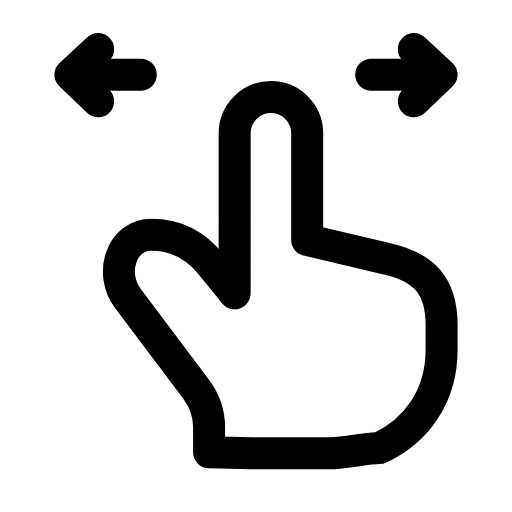
t = 0.00 s
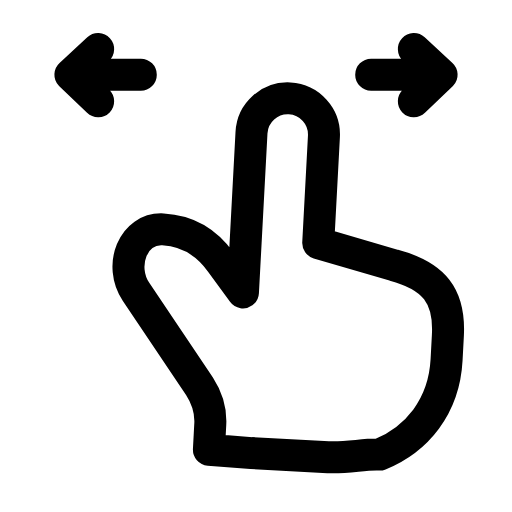
t = 0.30 s
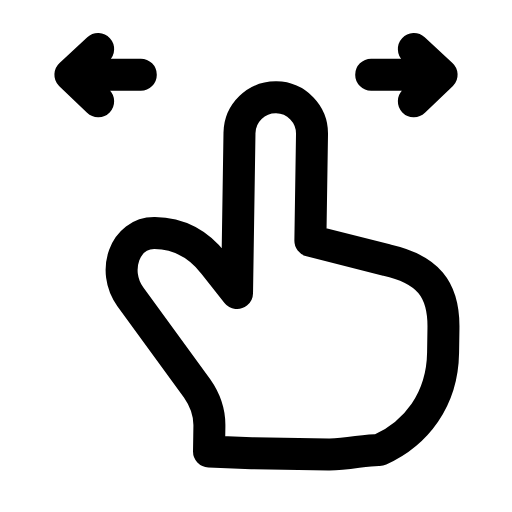
t = 0.56 s
t = 0.83 s: frame unchanged from t = 0.00 s, image omitted
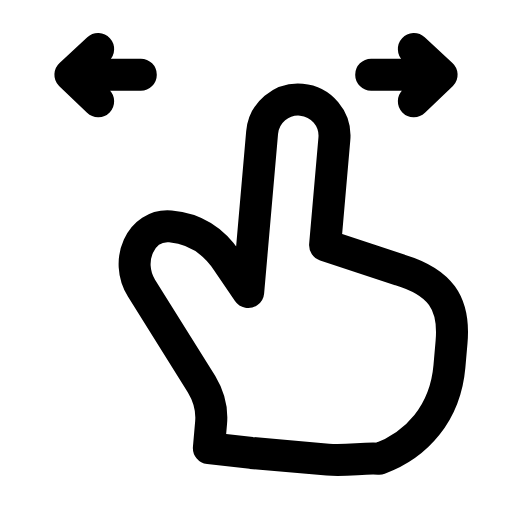
t = 1.15 s
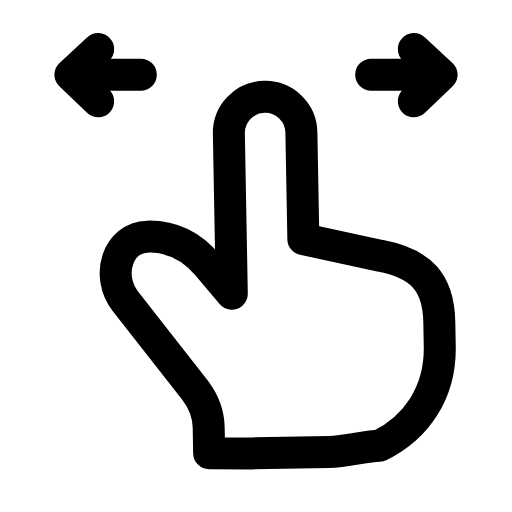
t = 1.42 s

The animated SVG that drew these frames (rendered in a browser with its animation timeline set to each time). Animation: 1 SMIL element (animateTransform=1); one cycle of 1.70 s, repeats indefinitely.

<svg xmlns="http://www.w3.org/2000/svg" width="24" height="24" viewBox="0 0 24 24" fill="none"><g><animateTransform attributeName="transform" type="rotate" values="0 12 21;-6 12 21;5 12 21;0 12 21;0 12 21;5 12 21;-6 12 21;0 12 21;0 12 21" keyTimes="0;0.135;0.2925;0.45;0.6;0.705;0.81;0.9;1" dur="1.7s" repeatCount="indefinite" calcMode="spline" keySplines="0.16 1 0.3 1;0.16 1 0.3 1;0.16 1 0.3 1;0.16 1 0.3 1;0.16 1 0.3 1;0.16 1 0.3 1;0.16 1 0.3 1;0.16 1 0.3 1"/><path stroke="currentColor" stroke-width="1.5" stroke-linecap="round" stroke-linejoin="round" fill="none" d="M9.8 21.2L9.8 20C9.8 19.4 9.6 18.8 9.2 18.25L6 14C5.1 12.8 5.7 11 7.1 11C8.1 11 9.1 11.4 9.9 12.4L11 13.75L11 6.25A1.7 1.7 0 0 1 14.4 6.25L14.4 11.25L18 12.1C19.9 12.5 20.7 13.4 20.7 15.25L20.7 16.4C20.7 18.6 19.5 20.2 17.8 21C17.1 21 16.3 21.25 15.4 21.25L11.8 21.25Z"></path></g><path stroke="currentColor" stroke-width="1.5" stroke-linecap="round" stroke-linejoin="round" fill="none" d="M6.6 3.5L3.4 3.5M4.6 2.3L3.3 3.5L4.6 4.75"></path><path stroke="currentColor" stroke-width="1.5" stroke-linecap="round" stroke-linejoin="round" fill="none" d="M17.4 3.5L20.6 3.5M19.4 2.3L20.7 3.5L19.4 4.75"></path></svg>
